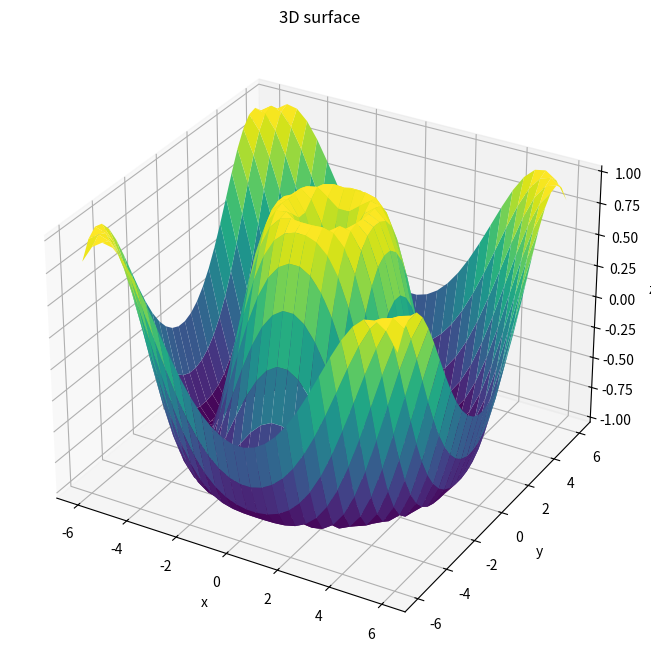

Generate this figure with matplotlib:
from mpl_toolkits import mplot3d
import numpy as np
import matplotlib.pyplot as plt
import matplotlib
%matplotlib widget


def f(x, y):
    return np.sin(np.sqrt(x ** 2 + y ** 2))



x = np.linspace(-6, 6, 30)
y = np.linspace(-6, 6, 30)

X, Y = np.meshgrid(x, y)
Z = f(X,Y)


fig = plt.figure(figsize=(8,10))
ax = plt.axes(projection='3d')
ax.plot_surface(X, Y, Z, rstride=1, cstride=1, cmap='viridis', edgecolor='none')
ax.set_xlabel('x')
ax.set_ylabel('y')
ax.set_zlabel('z')
ax.set_title('3D surface')
plt.show()

